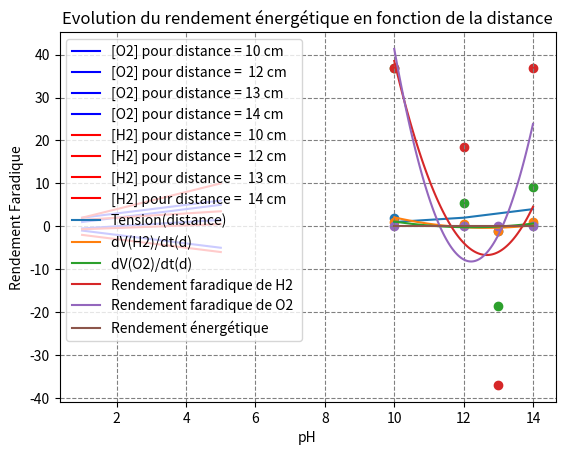

Reproduce this figure in Python.
import numpy as np
import matplotlib
import matplotlib.pyplot as plt 

#Have to create a graph where O2 and H2 concentration are shown. 1 droite per pH

####################################### DATA Fixed #######################################




R = 8.314
I = 4  #[A]
T = 314 #[K]
ZO2 = 4
ZH2 = 2
F = 96485.3
p = 101325 #UNITE ????
Volume = 3 #[L]

####################################### DATA Experience #######################################
distance1 = 10
distance2 = 12
distance3 = 13
distance4 = 14
Tension = np.array([1,2,3,4])
distances = np.array([distance1,distance2,distance3,distance4])


degree_vitesse = 2#MIGHT HAVE TO CHANGE DEGREE HERE WILL SET TWO
degree_rendement_energetique = 2 #MIGHT HAVE TO CHANGE DEGREE HERE WILL SET TWO

time1 = np.array([1,2,3,4,5]) #[s]
O_2_distance1 = np.array([1,2,3,4,5]) #[mol/L]
time1 = np.array([1,2,3,4,5]) #[s]
H_2_distance1 = np.array([2,4,6,8,10]) #[mol/L]


time2 = np.array([1,2,3,4,5]) #[s]
O_2_distance2 = np.array([-0.5,0,0.5,1,1.5]) #[mol/L]
time2 = np.array([1,2,3,4,5]) #[s]
H_2_distance2 = np.array([-0.69,-0.4,-0.1,0.2,0.5]) #[mol/L]


time3 = np.array([1,2,3,4,5]) #[s]
O_2_distance3 = np.array([-1,-2,-3,-4,-5]) #[mol/L]
time3 = np.array([1,2,3,4,5]) #[s]
H_2_distance3 = np.array([-2,-3,-4,-5,-6]) #[mol/L]

time4 = np.array([1,2,3,4,5]) #[s]
O_2_distance4 = np.array([2,3,4,5,6]) #[mol/L]
time4 = np.array([1,2,3,4,5]) #[s]
H_2_distance4 = np.array([1.5,2,2.5,3,3.5]) #[mol/L]


####################################### Plot First GRAPH f : t -> [O2], t -> [H2] for different distances #######################################

ax = plt.subplot(1, 1, 1)
ax.plot(time1,O_2_distance1, label="[O2] pour distance = " + str(distance1) + " cm", color="blue")
ax.plot(time2,O_2_distance2, label="[O2] pour distance =  " + str(distance2)+ " cm",color="blue")
ax.plot(time3,O_2_distance3, label="[O2] pour distance = "+ str(distance3)+ " cm",color="blue")
ax.plot(time4,O_2_distance4, label="[O2] pour distance = "+ str(distance4)+ " cm",color="blue")


ax.plot(time1,H_2_distance1, label="[H2] pour distance =  " + str(distance1)+ " cm" ,color="red")
ax.plot(time2,H_2_distance2, label="[H2] pour distance =  " + str(distance2)+ " cm",color="red")
ax.plot(time3,H_2_distance3, label="[H2] pour distance =  " + str(distance3)+ " cm",color="red")
ax.plot(time4,H_2_distance4, label="[H2] pour distance =  " + str(distance4)+ " cm",color="red")
    
plt.title("Variation de [O2] et [H2] pour differentes distances entre les électrodes")
ax.grid(color='gray',linestyle='dashed') 
ax.grid(color='gray',linestyle='dashed')
ax.legend()
plt.xlabel("Temps [s]")
plt.ylabel("Volume [L]")

plt.show()


####################################### Tension(pH) #######################################
axf = plt.subplot(1, 1, 1)

axf.plot(distances,Tension, label="Tension(distance)")

plt.title("Evolution de la Tension en fonction de la distance")
axf.grid(color='gray',linestyle='dashed') 
axf.grid(color='gray',linestyle='dashed')
axf.legend()
plt.xlabel("distance [cm]")
plt.ylabel("Tension [V]")

plt.show()

####################################### Calculating the speed of of apparition at each distnace #######################################
### d[O2]/dt
coef = np.polyfit(time1, O_2_distance1,1)
poly = np.poly1d(coef)
der = np.polyder(poly)

speed_O2_distance1 = der.coef[0]

coef = np.polyfit(time2, O_2_distance2,1)
poly = np.poly1d(coef)
der = np.polyder(poly)

speed_O2_distance2 = der.coef[0]

coef = np.polyfit(time3, O_2_distance3,1)
poly = np.poly1d(coef)
der = np.polyder(poly)

speed_O2_distance3 = der.coef[0]


coef = np.polyfit(time4, O_2_distance4,1)
poly = np.poly1d(coef)
der = np.polyder(poly)

speed_O2_distance4 = der.coef[0]


### Now the d[H2]/dt

coef = np.polyfit(time1, H_2_distance1,1)
poly = np.poly1d(coef)
der = np.polyder(poly)

speed_H2_distance1 = der.coef[0]

coef = np.polyfit(time2, H_2_distance2,1)
poly = np.poly1d(coef)
der = np.polyder(poly)

speed_H2_distance2 = der.coef[0]

coef = np.polyfit(time3, H_2_distance3,1)
poly = np.poly1d(coef)
der = np.polyder(poly)

speed_H2_distance3 = der.coef[0]


coef = np.polyfit(time4, H_2_distance4,1)
poly = np.poly1d(coef)
der = np.polyder(poly)

speed_H2_distance4 = der.coef[0]


##Calculating arrays to plot
distances = np.array([distance1,distance2,distance3,distance4])
speed_H2 = np.array([speed_H2_distance1,speed_H2_distance2, speed_H2_distance3, speed_H2_distance4])
speed_O2 =  np.array([speed_O2_distance1,speed_O2_distance2,speed_O2_distance3,speed_O2_distance4])

##Courbe de tendance des vitesse
speed_poly_H2 = np.polyfit(distances,speed_H2,degree_vitesse)
polytoplot_H2 = np.poly1d(speed_poly_H2)
speed_poly_O2 = np.polyfit(distances,speed_O2,degree_vitesse)
polytoplot_O2 = np.poly1d(speed_poly_O2)
x = np.linspace(distances[0],distances[-1],100)

##Plot
ax2 = plt.subplot(1, 1, 1)
ax2.scatter(distances,speed_H2)
ax2.scatter(distances,speed_O2)
plt.title("Evolution de la vitesse de H2 et O2 en fonction de la distance entre les deux électrodes")
ax2.plot(x,polytoplot_H2(x),label="dV(H2)/dt(d) ")
ax2.plot(x,polytoplot_O2(x),label="dV(O2)/dt(d) ")
plt.xlabel("distance [cm]")
plt.ylabel("Vitesse [L/s]")
ax2.legend()
plt.show()



####################################### Calculating the rendement Faradique #######################################
##Formule = vitesse_observée/vitesse_théorique

vitesse_theorique_O2 = (I*R*T)/(ZO2*F)
vitesse_theorique_H2 = (I*R*T)/(ZH2*F)

evolution_rendement_faradique_O2 = np.empty_like(speed_O2)
evolution_rendement_faradique_H2 = np.empty_like(speed_H2)

##Filling rendement faradique
for i,vexdistance2 in enumerate(speed_H2) :
    evolution_rendement_faradique_H2[i] = speed_H2[i]/vitesse_theorique_H2

for i,vexpO2 in enumerate(speed_O2) :
    evolution_rendement_faradique_O2[i] = speed_O2[i]/vitesse_theorique_O2


##Courbe de tendance rendement faradique
evolution_rendement_faradique_H2_poly = np.polyfit(distances,evolution_rendement_faradique_H2,degree_vitesse)
polytoplot_rendement_faradique_H2 = np.poly1d(evolution_rendement_faradique_H2_poly)
evolution_rendement_faradique_O2_poly = np.polyfit(distances,evolution_rendement_faradique_O2,degree_vitesse)#MIGHT HAVE TO CHANGE DEGREE HERE WILL SET TWO
polytoplot_rendement_faradique_O2 = np.poly1d(evolution_rendement_faradique_O2_poly)
x = np.linspace(distances[0],distances[-1],100)

##Plot
ax3 = plt.subplot(1, 1, 1)
ax3.scatter(distances,evolution_rendement_faradique_H2)
ax3.scatter(distances,evolution_rendement_faradique_O2)
plt.title("Evolution du rendement faradique de H2 et O2 en fonction de la distance entre les électrodes")
ax3.plot(x,polytoplot_rendement_faradique_H2(x),label="Rendement faradique de H2 ")
ax3.plot(x,polytoplot_rendement_faradique_O2(x),label="Rendement faradique de O2")
ax3.legend()
plt.xlabel("distance [cm]")
plt.ylabel("Rendement Faradique")
plt.show()


####################################### Calculating the rendement Energétique #######################################
##Formule = Energie consommee/Energie necessaire

Energie_consommee = (I*Tension*(time1[-1]-time1[0]))##LE TEMPS DOIT ETRE LE MEME POUR TOUT PH
Energie_necessaire = 285.8*(p*np.array([O_2_distance1[-1]-O_2_distance1[0], O_2_distance2[-1]-O_2_distance2[0], O_2_distance3[-1]-O_2_distance3[0], O_2_distance4[-1] - O_2_distance4[0]]))/(R*T)


evolution_rendement_energetique = Energie_consommee/Energie_necessaire #tension est un array


##Courbe de tendance rendement Energétique
evolution_rendement_energetique_poly = np.polyfit(distances,evolution_rendement_energetique,degree_rendement_energetique)
polytoplot_rendement_energetique = np.poly1d(evolution_rendement_energetique_poly)

x = np.linspace(distances[0],distances[-1],100)

##Plot
ax4 = plt.subplot(1, 1, 1)
ax4.scatter(distances,evolution_rendement_energetique)
plt.title("Evolution du rendement énergétique en fonction de la distance")
ax4.plot(x,polytoplot_rendement_energetique(x),label="Rendement énergétique")
ax4.legend()
plt.xlabel("pH")
plt.ylabel("Rendement Faradique")
plt.show()
